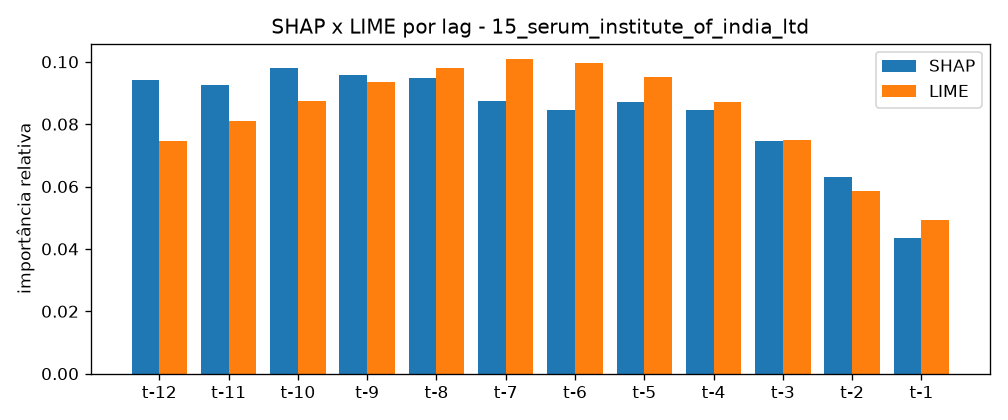

Values plotted in this chart, from the file beside it:
lag, shap_importancia, lime_importancia, shap_normalizada, lime_normalizada
t-12, 0.07344, 0.06844, 0.09431, 0.07463
t-11, 0.07196, 0.07433, 0.09242, 0.08105
t-10, 0.07623, 0.08032, 0.0979, 0.08758
t-9, 0.07447, 0.0858, 0.09564, 0.09355
t-8, 0.07378, 0.08975, 0.09475, 0.09786
t-7, 0.06814, 0.09244, 0.08751, 0.1008
t-6, 0.06581, 0.09126, 0.08452, 0.09951
t-5, 0.06775, 0.08715, 0.08701, 0.09502
t-4, 0.06595, 0.08003, 0.0847, 0.08726
t-3, 0.05822, 0.06883, 0.07476, 0.07506
t-2, 0.04902, 0.05363, 0.06296, 0.05848
t-1, 0.03389, 0.04512, 0.04352, 0.0492
